Run: headless pygame with SDL's dummy video driver; simulated clock (each Clock.tick advances the game by its frame time, no real sleeping); random seed 0; keys injected as events and as key.get_pressed() state; no mouse input.
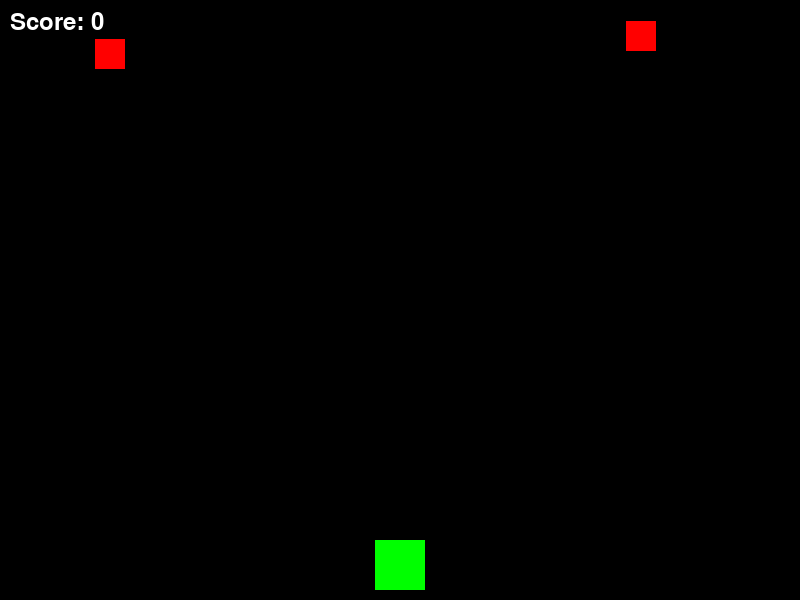
Frame 1 of 4 · flips 1–60 · no input
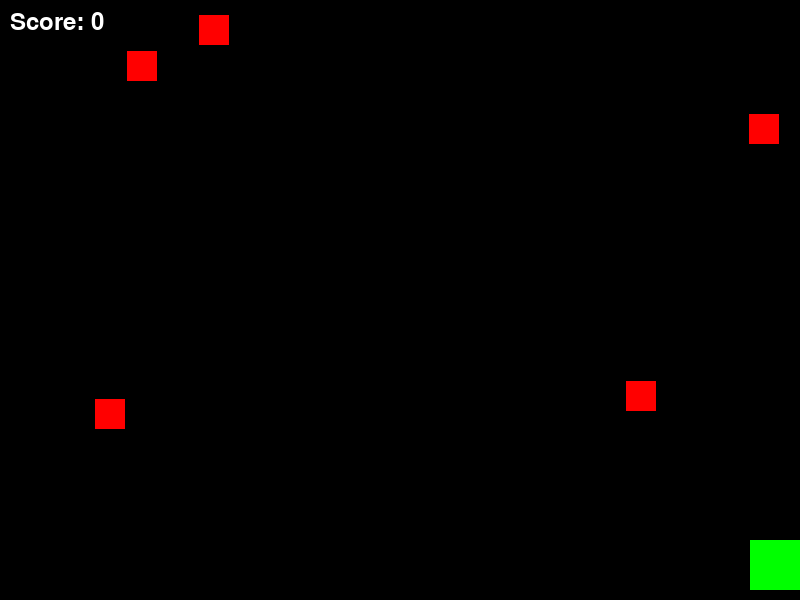
Frame 2 of 4 · flips 61–180 · tapped SPACE, RETURN · held RIGHT (→), D
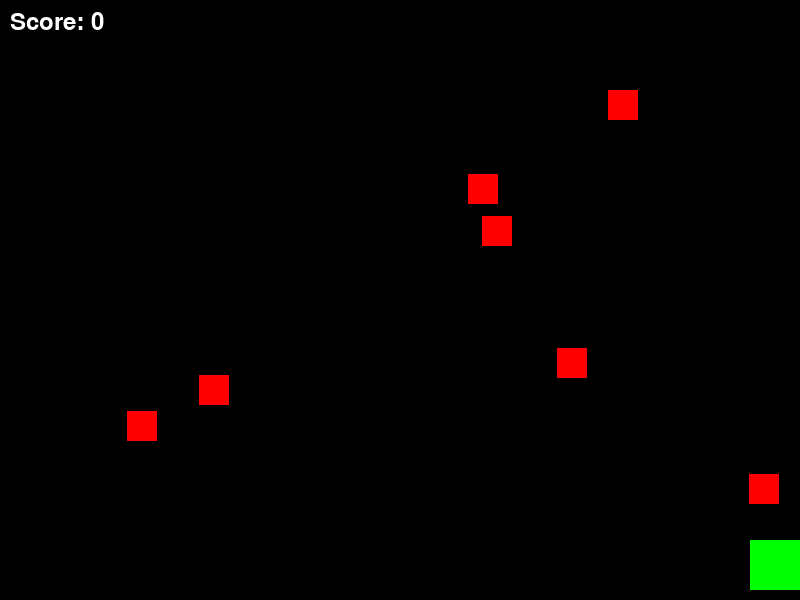
Frame 3 of 4 · flips 181–300 · held DOWN (↓), S
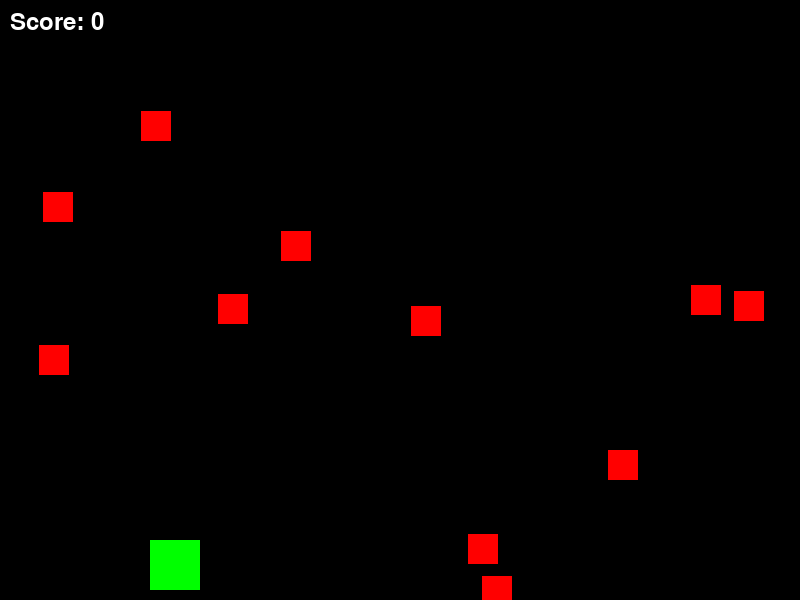
Frame 4 of 4 · flips 301–420 · held LEFT (←), A, UP (↑), W

The pygame program that drew these frames:

import pygame
import random

# Initialize Pygame
pygame.init()

# Screen dimensions
SCREEN_WIDTH = 800
SCREEN_HEIGHT = 600
screen = pygame.display.set_mode((SCREEN_WIDTH, SCREEN_HEIGHT))
pygame.display.set_caption("Space Shooter")

# Colors
WHITE = (255, 255, 255)
BLACK = (0, 0, 0)
RED = (255, 0, 0)
GREEN = (0, 255, 0)

# Player
player_size = 50
player_x = (SCREEN_WIDTH - player_size) / 2
player_y = SCREEN_HEIGHT - player_size - 10
player_speed = 5

# Enemy
enemy_size = 30
enemy_speed = 3
enemy_list = []

# Bullet
bullet_size = 10
bullet_speed = 7
bullet_list = []

# Score
score = 0
font = pygame.font.Font(None, 36)

# Functions to draw elements
def draw_player(x, y):
    pygame.draw.rect(screen, GREEN, (x, y, player_size, player_size))

def draw_enemy(x, y):
    pygame.draw.rect(screen, RED, (x, y, enemy_size, enemy_size))

def draw_bullet(x, y):
    pygame.draw.rect(screen, WHITE, (x, y, bullet_size, bullet_size))

def create_enemy():
    enemy_x = random.randint(0, SCREEN_WIDTH - enemy_size)
    enemy_y = 0
    enemy_list.append([enemy_x, enemy_y])

def create_bullet():
    bullet_x = player_x + player_size / 2 - bullet_size / 2
    bullet_y = player_y
    bullet_list.append([bullet_x, bullet_y])

def detect_collision(obj1_x, obj1_y, obj2_x, obj2_y, obj1_size, obj2_size):
    # This is a simplified collision check for rectangles
    if (obj1_x < obj2_x + obj2_size and
        obj1_x + obj1_size > obj2_x and
        obj1_y < obj2_y + obj2_size and
        obj1_y + obj1_size > obj2_y):
        return True
    return False

# Main game loop
running = True
clock = pygame.time.Clock()

while running:
    # Event handling
    for event in pygame.event.get():
        if event.type == pygame.QUIT:
            running = False
        elif event.type == pygame.KEYDOWN:
            if event.key == pygame.K_SPACE:
                create_bullet()

    # Player movement
    keys = pygame.key.get_pressed()
    if keys[pygame.K_LEFT] and player_x > 0:
        player_x -= player_speed
    if keys[pygame.K_RIGHT] and player_x < SCREEN_WIDTH - player_size:
        player_x += player_speed

    # Enemy logic
    if random.randint(1, 100) < 5:  # Controls enemy spawn rate
        create_enemy()

    for enemy in enemy_list:
        enemy[1] += enemy_speed
        # Check for collision with player
        if detect_collision(player_x, player_y, enemy[0], enemy[1], player_size, enemy_size):
            running = False  # Game over

    # Bullet logic
    for bullet in bullet_list:
        bullet[1] -= bullet_speed
        # Check for collision with enemies
        for enemy in enemy_list:
            if detect_collision(bullet[0], bullet[1], enemy[0], enemy[1], bullet_size, enemy_size):
                enemy_list.remove(enemy)
                bullet_list.remove(bullet)
                score += 1
                break  # Exit inner loop after collision

    # Remove off-screen bullets and enemies
    bullet_list = [b for b in bullet_list if b[1] > 0]
    enemy_list = [e for e in enemy_list if e[1] < SCREEN_HEIGHT]

    # Drawing
    screen.fill(BLACK)
    draw_player(player_x, player_y)
    for enemy in enemy_list:
        draw_enemy(enemy[0], enemy[1])
    for bullet in bullet_list:
        draw_bullet(bullet[0], bullet[1])
    
    # Display score
    score_text = font.render(f"Score: {score}", True, WHITE)
    screen.blit(score_text, (10, 10))

    pygame.display.flip()
    clock.tick(60)

pygame.quit()
